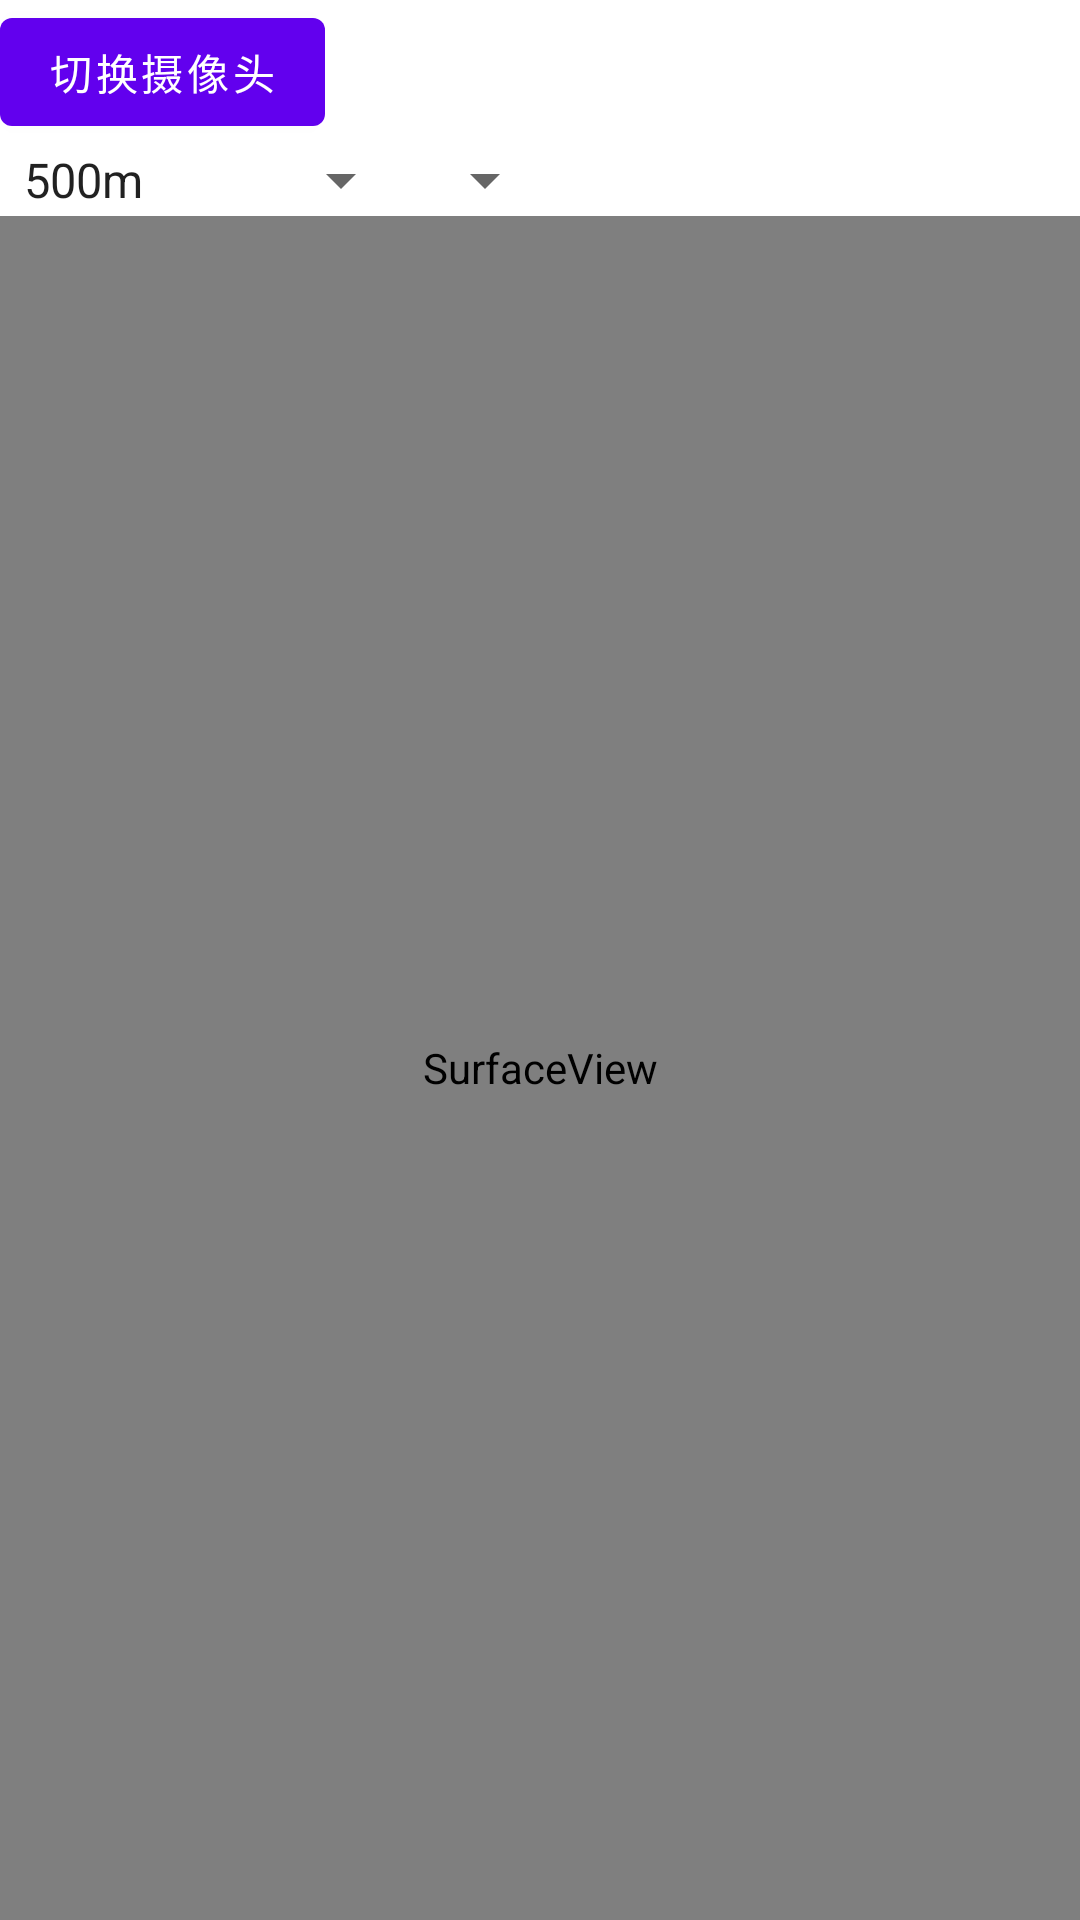

This screen was rendered from an Android layout file. Write that file and the resources it references.
<!-- AndroidManifest.xml: fallback theme Theme.MaterialComponents.DayNight.NoActionBar -->
<!-- res/layout/yolo_main.xml -->
<?xml version="1.0" encoding="utf-8"?>
<LinearLayout xmlns:android="http://schemas.android.com/apk/res/android"
              android:orientation="vertical"
              android:layout_width="fill_parent"
              android:layout_height="fill_parent">

    <LinearLayout
        android:orientation="horizontal"
        android:layout_width="fill_parent"
        android:layout_height="wrap_content">

    <Button
        android:id="@+id/buttonSwitchCamera"
        android:layout_width="wrap_content"
        android:layout_height="wrap_content"
        android:text="切换摄像头" />

    </LinearLayout>

    <LinearLayout
        android:orientation="horizontal"
        android:layout_width="fill_parent"
        android:layout_height="wrap_content">

    <Spinner
        android:id="@+id/spinnerModel"
        android:layout_width="wrap_content"
        android:layout_height="wrap_content"
        android:drawSelectorOnTop="true"
        android:entries="@array/model_array" />

    <Spinner
        android:id="@+id/spinnerCPUGPU"
        android:layout_width="wrap_content"
        android:layout_height="wrap_content"
        android:drawSelectorOnTop="true"
        android:entries="@array/yolo_model_array" />

    </LinearLayout>

    <SurfaceView
        android:id="@+id/cameraview"
        android:layout_width="fill_parent"
        android:layout_height="fill_parent" />

</LinearLayout>
<!-- resources referenced by this layout -->
<resources>
  <string-array name="model_array">
          <item>500m</item>
          <item>500m_kps</item>
      </string-array>
</resources>
